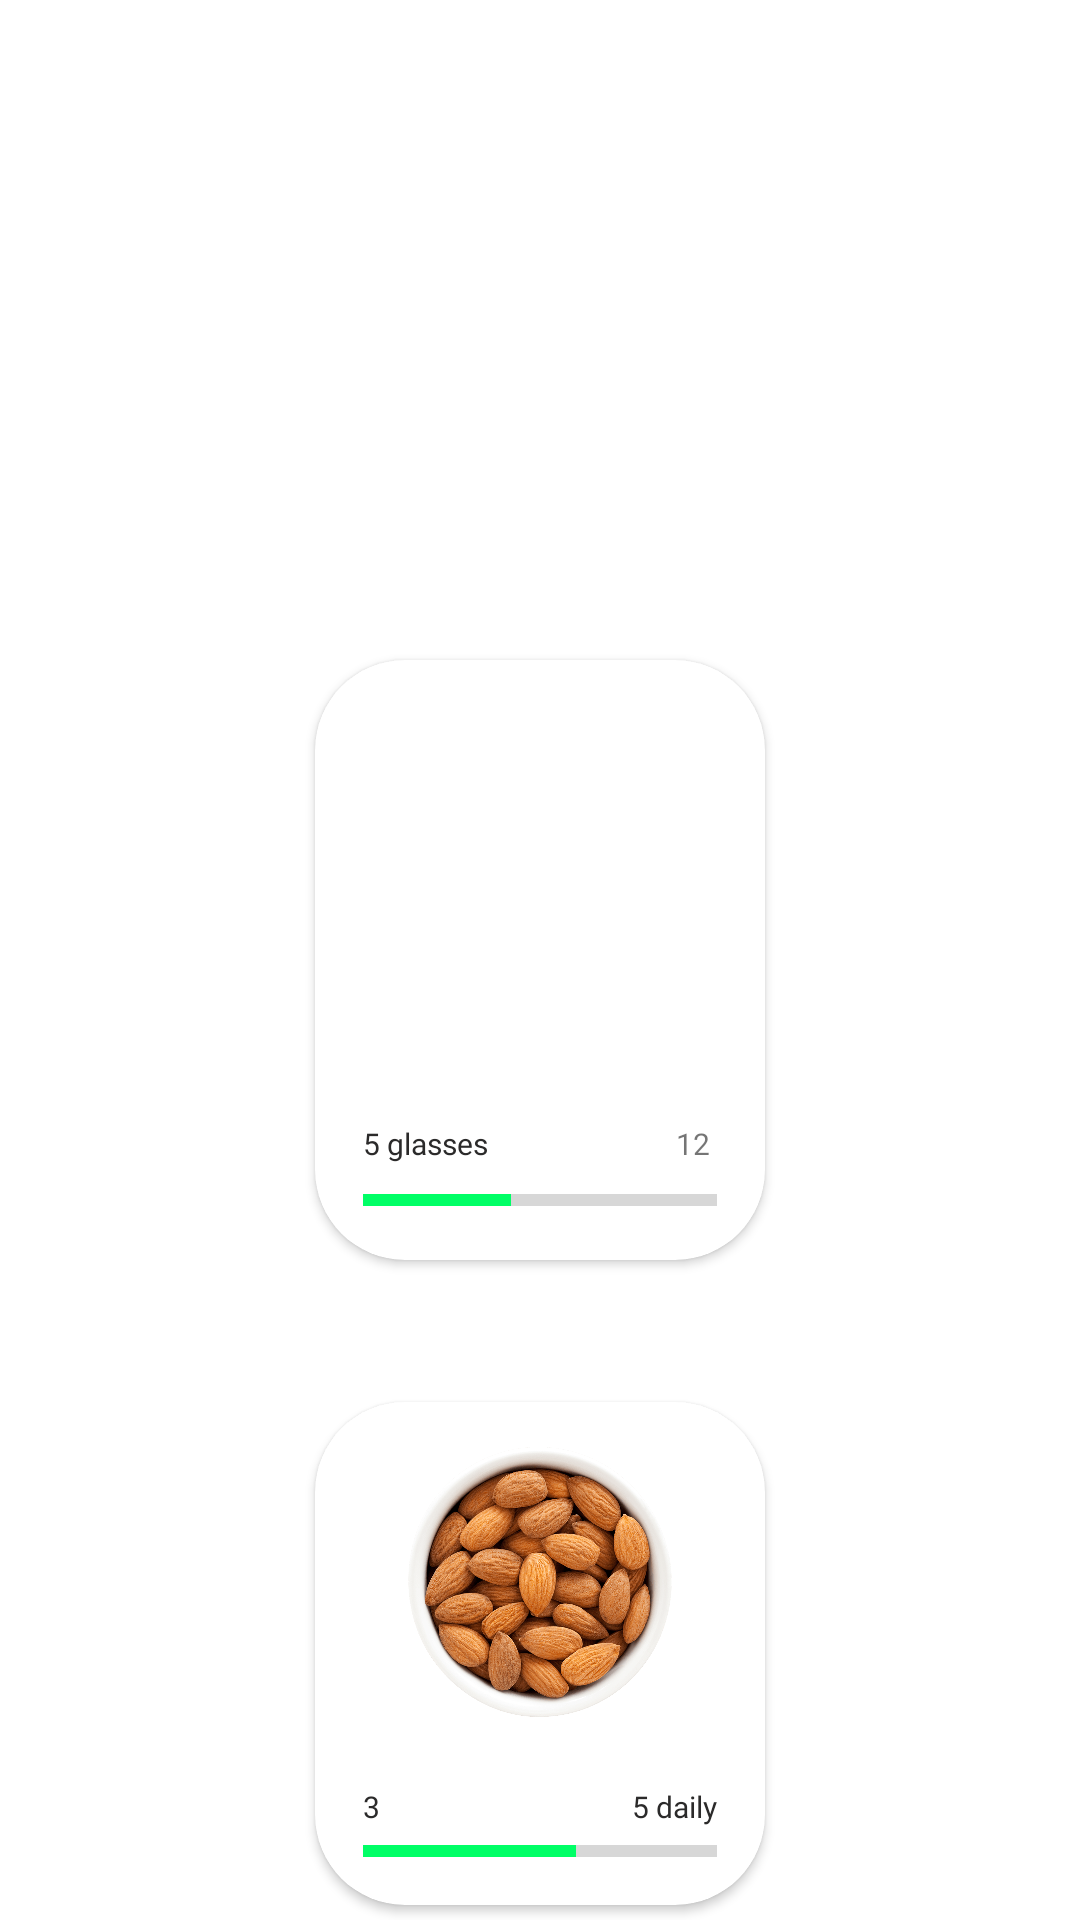

Reconstruct the res/layout file that produces this screen, plus the resources it refers to.
<!-- AndroidManifest.xml: application theme Theme.HabitGuru -->
<!-- res/layout/temp_layout.xml -->
<?xml version="1.0" encoding="utf-8"?>
<androidx.constraintlayout.widget.ConstraintLayout xmlns:android="http://schemas.android.com/apk/res/android"
    xmlns:app="http://schemas.android.com/apk/res-auto"
    xmlns:tools="http://schemas.android.com/tools"
    android:layout_width="match_parent"
    android:layout_height="match_parent">

    <androidx.cardview.widget.CardView
        android:layout_width="150dp"
        android:layout_height="wrap_content"
        android:layout_margin="5dp"
        app:cardCornerRadius="30dp"
        app:layout_constraintBottom_toBottomOf="parent"
        app:layout_constraintEnd_toEndOf="parent"
        app:layout_constraintStart_toStartOf="parent">

        <androidx.constraintlayout.widget.ConstraintLayout
            android:layout_width="match_parent"
            android:layout_height="match_parent">

            <ProgressBar
                android:id="@+id/progressBar"
                style="?android:attr/progressBarStyleHorizontal"
                android:layout_width="0dp"
                android:layout_height="wrap_content"
                android:layout_marginStart="16dp"
                android:layout_marginEnd="16dp"
                android:layout_marginBottom="10dp"
                android:max="5"
                android:progress="3"
                app:layout_constraintBottom_toBottomOf="parent"
                app:layout_constraintEnd_toEndOf="parent"
                app:layout_constraintHorizontal_bias="0.0"
                app:layout_constraintStart_toStartOf="parent"
                app:layout_constraintTop_toBottomOf="@+id/task_detail" />

            <TextView
                android:id="@+id/task_detail"
                android:layout_width="wrap_content"
                android:layout_height="wrap_content"
                android:layout_marginTop="8dp"
                android:fontFamily="@font/poppins"
                android:text="5 daily"
                android:textColor="@color/text_primary_light"
                android:textSize="10sp"
                app:layout_constraintEnd_toEndOf="@+id/progressBar"
                app:layout_constraintTop_toBottomOf="@+id/task_img" />

            <ImageView
                android:id="@+id/task_img"
                android:layout_width="0dp"
                android:layout_height="120dp"
                android:padding="15dp"
                app:layout_constraintEnd_toEndOf="parent"
                app:layout_constraintHorizontal_bias="1.0"
                app:layout_constraintStart_toStartOf="parent"
                app:layout_constraintTop_toTopOf="parent"
                app:srcCompat="@drawable/daco_4194380" />

            <TextView
                android:id="@+id/cur_progress"
                android:layout_width="wrap_content"
                android:layout_height="wrap_content"
                android:fontFamily="@font/poppins_bold"
                android:text="3"
                android:textColor="@color/text_primary_light"
                android:textSize="10sp"
                app:layout_constraintBottom_toTopOf="@+id/progressBar"
                app:layout_constraintEnd_toStartOf="@+id/task_detail"
                app:layout_constraintHorizontal_bias="0.0"
                app:layout_constraintStart_toStartOf="@+id/progressBar"
                app:layout_constraintTop_toTopOf="@+id/task_detail"
                app:layout_constraintVertical_bias="1.0" />

        </androidx.constraintlayout.widget.ConstraintLayout>

    </androidx.cardview.widget.CardView>

    <androidx.cardview.widget.CardView
        android:layout_width="150dp"
        android:layout_height="200dp"
        android:layout_margin="5dp"
        app:cardCornerRadius="30dp"
        app:layout_constraintBottom_toBottomOf="parent"
        app:layout_constraintEnd_toEndOf="parent"
        app:layout_constraintStart_toStartOf="parent"
        app:layout_constraintTop_toTopOf="parent">

        <androidx.constraintlayout.widget.ConstraintLayout
            android:layout_width="match_parent"
            android:layout_height="match_parent">

            <TextView
                android:id="@+id/task_detail_1"
                android:layout_width="wrap_content"
                android:layout_height="wrap_content"
                android:layout_marginEnd="8dp"
                android:fontFamily="@font/poppins_bold"
                android:text="5 glasses"
                android:textColor="@color/text_primary_light"
                android:textSize="10sp"
                app:layout_constraintBottom_toTopOf="@+id/progressBar2"
                app:layout_constraintEnd_toStartOf="@+id/textView12"
                app:layout_constraintHorizontal_bias="0.0"
                app:layout_constraintStart_toStartOf="@+id/progressBar2"
                app:layout_constraintTop_toTopOf="@+id/textView12"
                app:layout_constraintVertical_bias="0.0" />

            <ImageView
                android:id="@+id/task_img_1"
                android:layout_width="0dp"
                android:layout_height="150dp"
                android:src="@drawable/kissclipart_water_glass_vector_png_clipart_clip_art_28148b403f12942e"
                app:layout_constraintEnd_toEndOf="parent"
                app:layout_constraintHorizontal_bias="0.0"
                app:layout_constraintStart_toStartOf="parent"
                app:layout_constraintTop_toTopOf="parent" />

            <ProgressBar
                android:id="@+id/progressBar2"
                style="?android:attr/progressBarStyleHorizontal"
                android:layout_width="0dp"
                android:layout_height="wrap_content"
                android:layout_marginStart="16dp"
                android:layout_marginEnd="16dp"
                android:layout_marginBottom="12dp"
                android:max="12"
                android:progress="5"
                app:layout_constraintBottom_toBottomOf="parent"
                app:layout_constraintEnd_toEndOf="parent"
                app:layout_constraintStart_toStartOf="parent" />

            <TextView
                android:id="@+id/textView12"
                android:layout_width="wrap_content"
                android:layout_height="wrap_content"
                android:text="12 "
                android:textSize="10sp"
                app:layout_constraintBottom_toTopOf="@+id/progressBar2"
                app:layout_constraintEnd_toEndOf="@+id/progressBar2"
                app:layout_constraintTop_toBottomOf="@+id/task_img_1" />

        </androidx.constraintlayout.widget.ConstraintLayout>

    </androidx.cardview.widget.CardView>
</androidx.constraintlayout.widget.ConstraintLayout>
<!-- resources referenced by this layout -->
<resources>
  <color name="text_primary_light">#2B2A2A</color>
  <!-- drawable daco_4194380: png bitmap (drawable, 383177 bytes) -->
  <style name="Theme.HabitGuru" parent="Theme.MaterialComponents.DayNight.NoActionBar">
          
          <item name="colorPrimary">@color/blue</item>
          <item name="colorPrimaryVariant">@color/blue</item>
          <item name="colorOnPrimary">@color/black</item>
          
          <item name="colorSecondary">@color/green</item>
          <item name="colorSecondaryVariant">@color/yellow</item>
          <item name="colorOnSecondary">@color/white</item>
          
          <item name="android:statusBarColor" tools:targetApi="l">?attr/colorPrimaryVariant</item>
          
      </style>
  <color name="blue">#1CA6F3</color>
  <color name="black">#FF000000</color>
  <color name="green">#00FF66</color>
  <color name="yellow">#FBFF37</color>
  <color name="white">#FFFFFFFF</color>
</resources>
